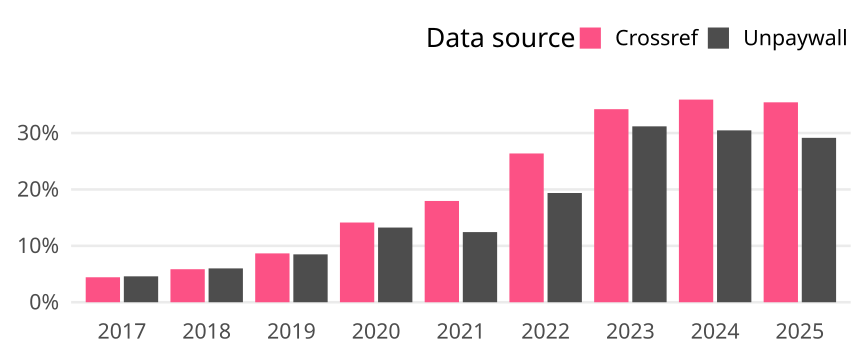

The file beside this chart, header and first rows:
cr_year, cat, article_total, name, oa_articles, oa_share
2017, Global, 188315, Crossref, 8338, 0.04428
2017, Global, 188315, Unpaywall, 8649, 0.04593
2018, Global, 197771, Crossref, 11581, 0.05856
2018, Global, 197771, Unpaywall, 11869, 0.06001
2019, Global, 204453, Crossref, 17713, 0.08664
2019, Global, 204453, Unpaywall, 17359, 0.0849
2020, Global, 221135, Crossref, 31260, 0.1414
2020, Global, 221135, Unpaywall, 29290, 0.1325
2021, Global, 217864, Crossref, 39127, 0.1796
2021, Global, 217864, Unpaywall, 27098, 0.1244
2022, Global, 206023, Crossref, 54350, 0.2638
2022, Global, 206023, Unpaywall, 39907, 0.1937
2023, Global, 207723, Crossref, 71105, 0.3423
2023, Global, 207723, Unpaywall, 64785, 0.3119
2024, Global, 222351, Crossref, 79896, 0.3593
2024, Global, 222351, Unpaywall, 67759, 0.3047
2025, Global, 100170, Crossref, 35508, 0.3545
2025, Global, 100170, Unpaywall, 29199, 0.2915
